Run: headless pygame with SDL's dummy video driver; simulated clock (each Clock.tick advances the game by its frame time, no real sleeping); random seed 0; keys injected as events and as key.get_pressed() state; no mouse input.
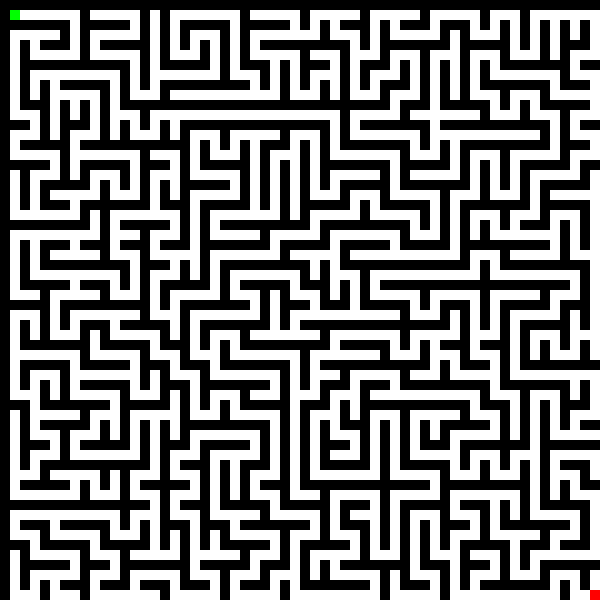
Frame 1 of 4 · flips 1–60 · no input
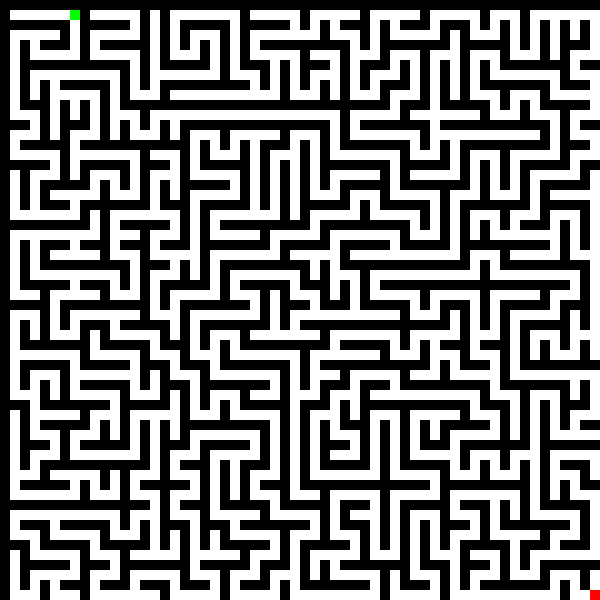
Frame 2 of 4 · flips 61–180 · tapped SPACE, RETURN · held RIGHT (→), D
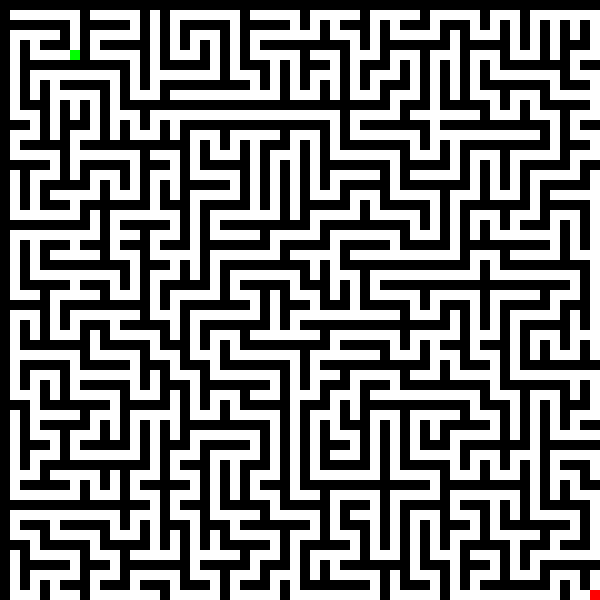
Frame 3 of 4 · flips 181–300 · held DOWN (↓), S
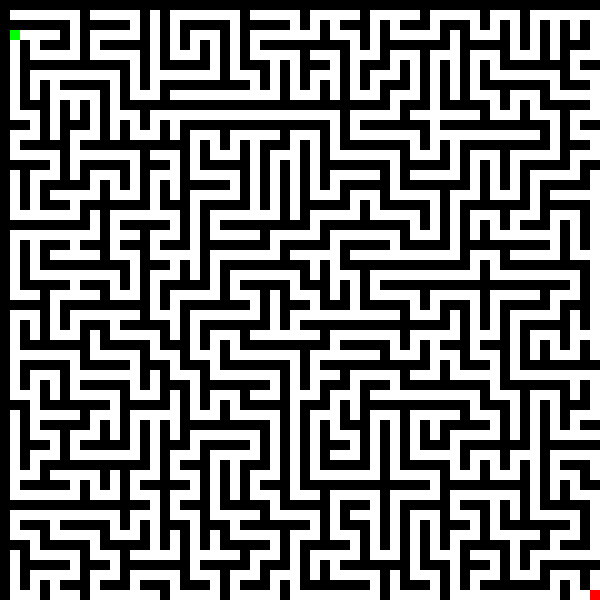
Frame 4 of 4 · flips 301–420 · held LEFT (←), A, UP (↑), W

The pygame program that drew these frames:

import pygame
import random
import sys

# Initialize Pygame
pygame.init()

# Screen dimensions
SCREEN_WIDTH = 600
SCREEN_HEIGHT = 600
CELL_SIZE = 10  # Size of each cell in the maze

# Colors
WHITE = (255, 255, 255)
BLACK = (0, 0, 0)

# Create the screen
screen = pygame.display.set_mode((SCREEN_WIDTH, SCREEN_HEIGHT))
pygame.display.set_caption('Maze Generator')

# Frame rate control
clock = pygame.time.Clock()

# Number of rows and columns in the maze
cols = SCREEN_WIDTH // CELL_SIZE
rows = SCREEN_HEIGHT // CELL_SIZE

# Maze grid (initialized with walls)
maze = [[1 for _ in range(cols)] for _ in range(rows)]

# Directions for DFS: right, down, left, up (in terms of grid movement)
DIRECTIONS = [(1, 0), (0, 1), (-1, 0), (0, -1)]

# Recursive DFS function to generate the maze
def generate_maze(x, y):
    maze[x][y] = 0  # Mark the cell as a path
    random.shuffle(DIRECTIONS)  # Randomize direction

    for dx, dy in DIRECTIONS:
        nx, ny = x + dx * 2, y + dy * 2

        # Ensure the new cell is inside the maze boundaries
        if 0 <= nx < cols and 0 <= ny < rows and maze[nx][ny] == 1:
            # Knock down the wall between the current cell and the new cell
            maze[x + dx][y + dy] = 0
            # Recursively visit the new cell
            generate_maze(nx, ny)

# Start maze generation from the top-left corner (1,1)
generate_maze(1, 1)

# Function to draw the maze
def draw_maze():
    for x in range(cols):
        for y in range(rows):
            color = WHITE if maze[x][y] == 0 else BLACK
            pygame.draw.rect(screen, color, (x * CELL_SIZE, y * CELL_SIZE, CELL_SIZE, CELL_SIZE))

# Player start position
player_x, player_y = 1, 1

# Function to draw the player
def draw_player():
    pygame.draw.rect(screen, (0, 255, 0), (player_x * CELL_SIZE, player_y * CELL_SIZE, CELL_SIZE, CELL_SIZE))

# Exit point
exit_x, exit_y = cols - 1, rows - 1

# Function to draw the exit
def draw_exit():
    pygame.draw.rect(screen, (255, 0, 0), (exit_x * CELL_SIZE, exit_y * CELL_SIZE, CELL_SIZE, CELL_SIZE))

# Function to display a message
def display_message(message):
    font = pygame.font.SysFont(None, 55)
    text = font.render(message, True, (0, 255, 0))
    screen.blit(text, [SCREEN_WIDTH / 6, SCREEN_HEIGHT / 3])
    pygame.display.flip()
    pygame.time.wait(3000)

# Update the game loop to include player movement and goal check
def main():
    global player_x, player_y
    running = True

    while running:
        for event in pygame.event.get():
            if event.type == pygame.QUIT:
                running = False
                pygame.quit()
                sys.exit()

        # Handle key presses for player movement
        keys = pygame.key.get_pressed()

        if keys[pygame.K_LEFT] and player_x > 0 and maze[player_x - 1][player_y] == 0:
            player_x -= 1
            # pygame.draw.rect(screen, (0,255,0), (player_x * CELL_SIZE, player_y * CELL_SIZE, CELL_SIZE, CELL_SIZE))
        if keys[pygame.K_RIGHT] and player_x < cols - 1 and maze[player_x + 1][player_y] == 0:
            player_x += 1
        if keys[pygame.K_UP] and player_y > 0 and maze[player_x][player_y - 1] == 0:
            player_y -= 1
        if keys[pygame.K_DOWN] and player_y < rows - 1 and maze[player_x][player_y + 1] == 0:
            player_y += 1

        # Check if the player has reached the exit
        if player_x == exit_x and player_y == exit_y:
            display_message("You Win!")
            running = False

        # Fill the screen
        screen.fill(BLACK)

        # Draw the maze
        draw_maze()

        # Draw the player
        draw_player()

        # Draw the exit
        draw_exit()

        # Update the display
        pygame.display.flip()

        # Limit the frame rate
        clock.tick(10)

if __name__ == "__main__":
    main()
